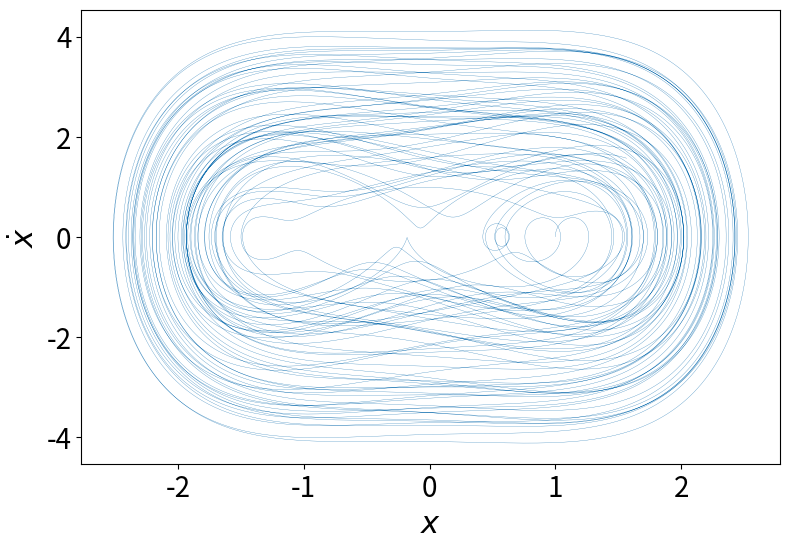

The script that saved this image:
import numpy as np
from numpy import sin, cos, pi
import matplotlib.pyplot as plt

#------------------------------------------------
# System Parameters
#------------------------------------------------
g = 9.81
m = 1
k = 1
l = 1
F = 1
om = 2/3*pi

#------------------------------------------------
# Initial Conditions
#------------------------------------------------
x0 = 1.0
v0 = 0.0

#------------------------------------------------
# Method parameters
#------------------------------------------------
tmax = 300
dt = 0.001

#------------------------------------------------
# Dynamics: Forced Duffing Oscillator
#------------------------------------------------
def dyn(t,y):
    x, v = y
    dx = v
    dv = (k/m)*x - (l/m)*x**3 + (F/m)*cos(om*t)
    return np.array([dx,dv])

#------------------------------------------------
# Fourth-order Runge Kutta method
#------------------------------------------------
def rk4(f,t,y,h):
    k1 = h * f(t,y)
    k2 = h * f(t + h/2, y + k1/2)
    k3=h * f(t+h/2,y+k2/2)
    k4=h * f(t+h,y+k3)
    return y+(k1+2*k2+2*k3+k4)/6
 #----------------------------------------------------

#IntegrationusingRK4
#----------------------------------------------------
n = int(tmax/dt)
t = np.linspace(0,n * dt, n+1) 
y = np.empty((n+1,2))
y[0]=[x0,v0]
for i in range(n):
  y[i+1]=rk4(dyn,t[i],y[i],dt)

#----------------------------------------------------
 #Separatevariablesafter integration
#----------------------------------------------------
x=y[:,0]
v=y[:,1]

#----------------------------------------------------
#Phasespace
#----------------------------------------------------
fig,ax = plt.subplots(figsize=(8, 6))
ax.plot(x, v,linewidth=0.2)
ax.set_xlabel(r'$x$', fontsize=22)
ax.set_ylabel(r'$\dot{x}$', fontsize=22)
ax.tick_params(axis='both', labelsize=20)
#ax.grid(alpha=0.3)
plt.tight_layout()
ax.set_box_aspect(0.65)
plt.savefig("Dufpy.pdf",format="pdf",bbox_inches="tight")
plt.show()
